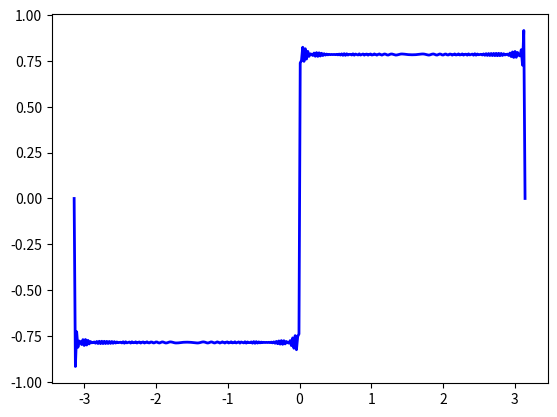

The matplotlib source for this figure:
# -*- coding: utf-8 -*-
"""
Created on Sun Mar 12 15:10:35 2023

[redacted]
"""

import math                                              # call the math fonction
import matplotlib.pyplot as plt                          # call the library this means short type for this long name
import numpy as np                                       # call the numpy with short name


x = np.linspace(-math.pi,math.pi,360)                    # graph limits

y = np.sin(x)

#z = list(zip(x,y))

#zz = sorted(z, key = lambda z: z[1], reverse=True)

sum = 0
r = np.sin(1)
for i in range(1,200,2):                                # square wave's limits
   # print(i)
    sum = sum + (np.sin(i*y)/i)
    
print(sum)
plt.plot(x,sum,linewidth = 2, color = 'blue')